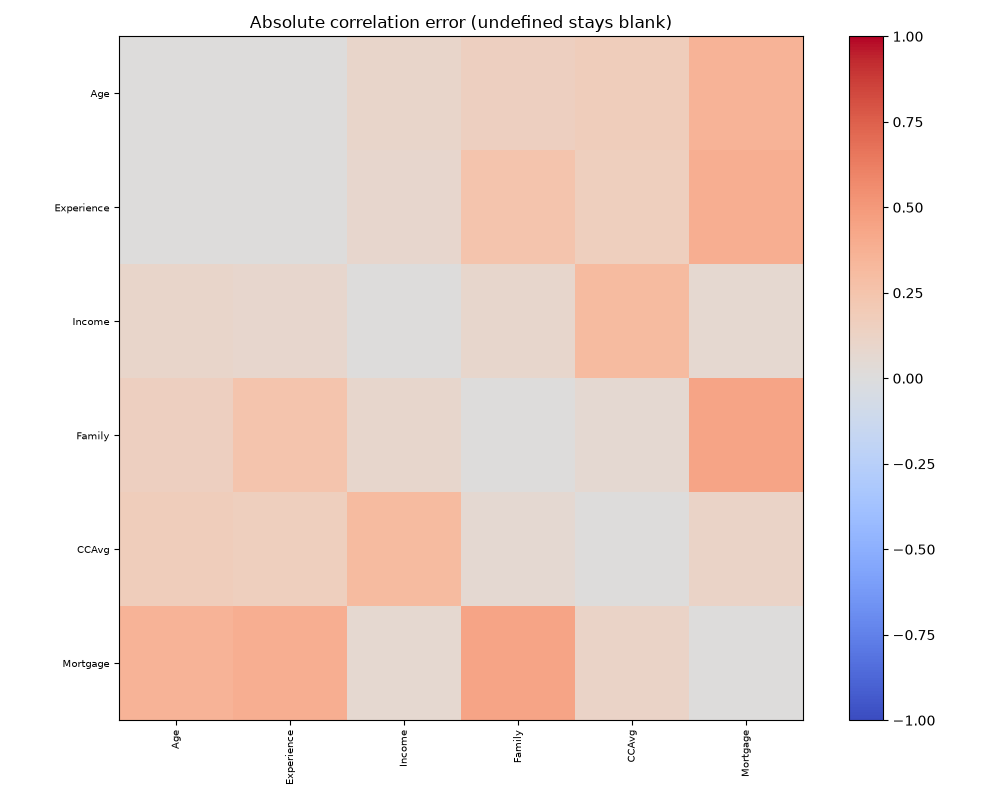

Source data for this figure (header and first rows):
, Age, Experience, Income, Family, CCAvg, Mortgage
Age, 0.0, 0.001241, 0.09524, 0.1536, 0.1743, 0.3559
Experience, 0.001241, 0.0, 0.08437, 0.2488, 0.1588, 0.383
Income, 0.09524, 0.08437, 0.0, 0.0875, 0.3116, 0.06318
Family, 0.1536, 0.2488, 0.0875, 0.0, 0.05867, 0.4436
CCAvg, 0.1743, 0.1588, 0.3116, 0.05867, 0.0, 0.1161
Mortgage, 0.3559, 0.383, 0.06318, 0.4436, 0.1161, 0.0
